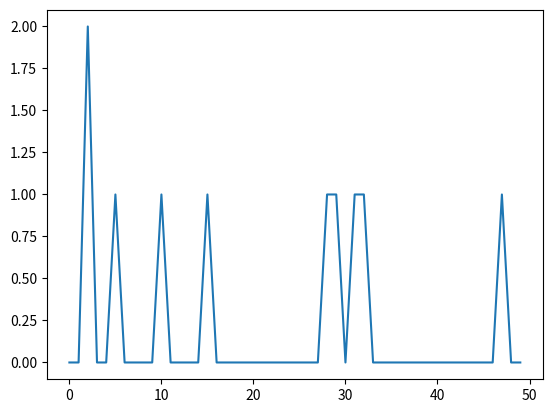

Generate this figure with matplotlib:
import numpy as np    
import matplotlib.pyplot as plt
arr = np.random.randint(1, 50, 10)
y, x = np.histogram(arr, bins=np.arange(51))
fig, ax = plt.subplots()
ax.plot(x[:-1], y)
fig.show()